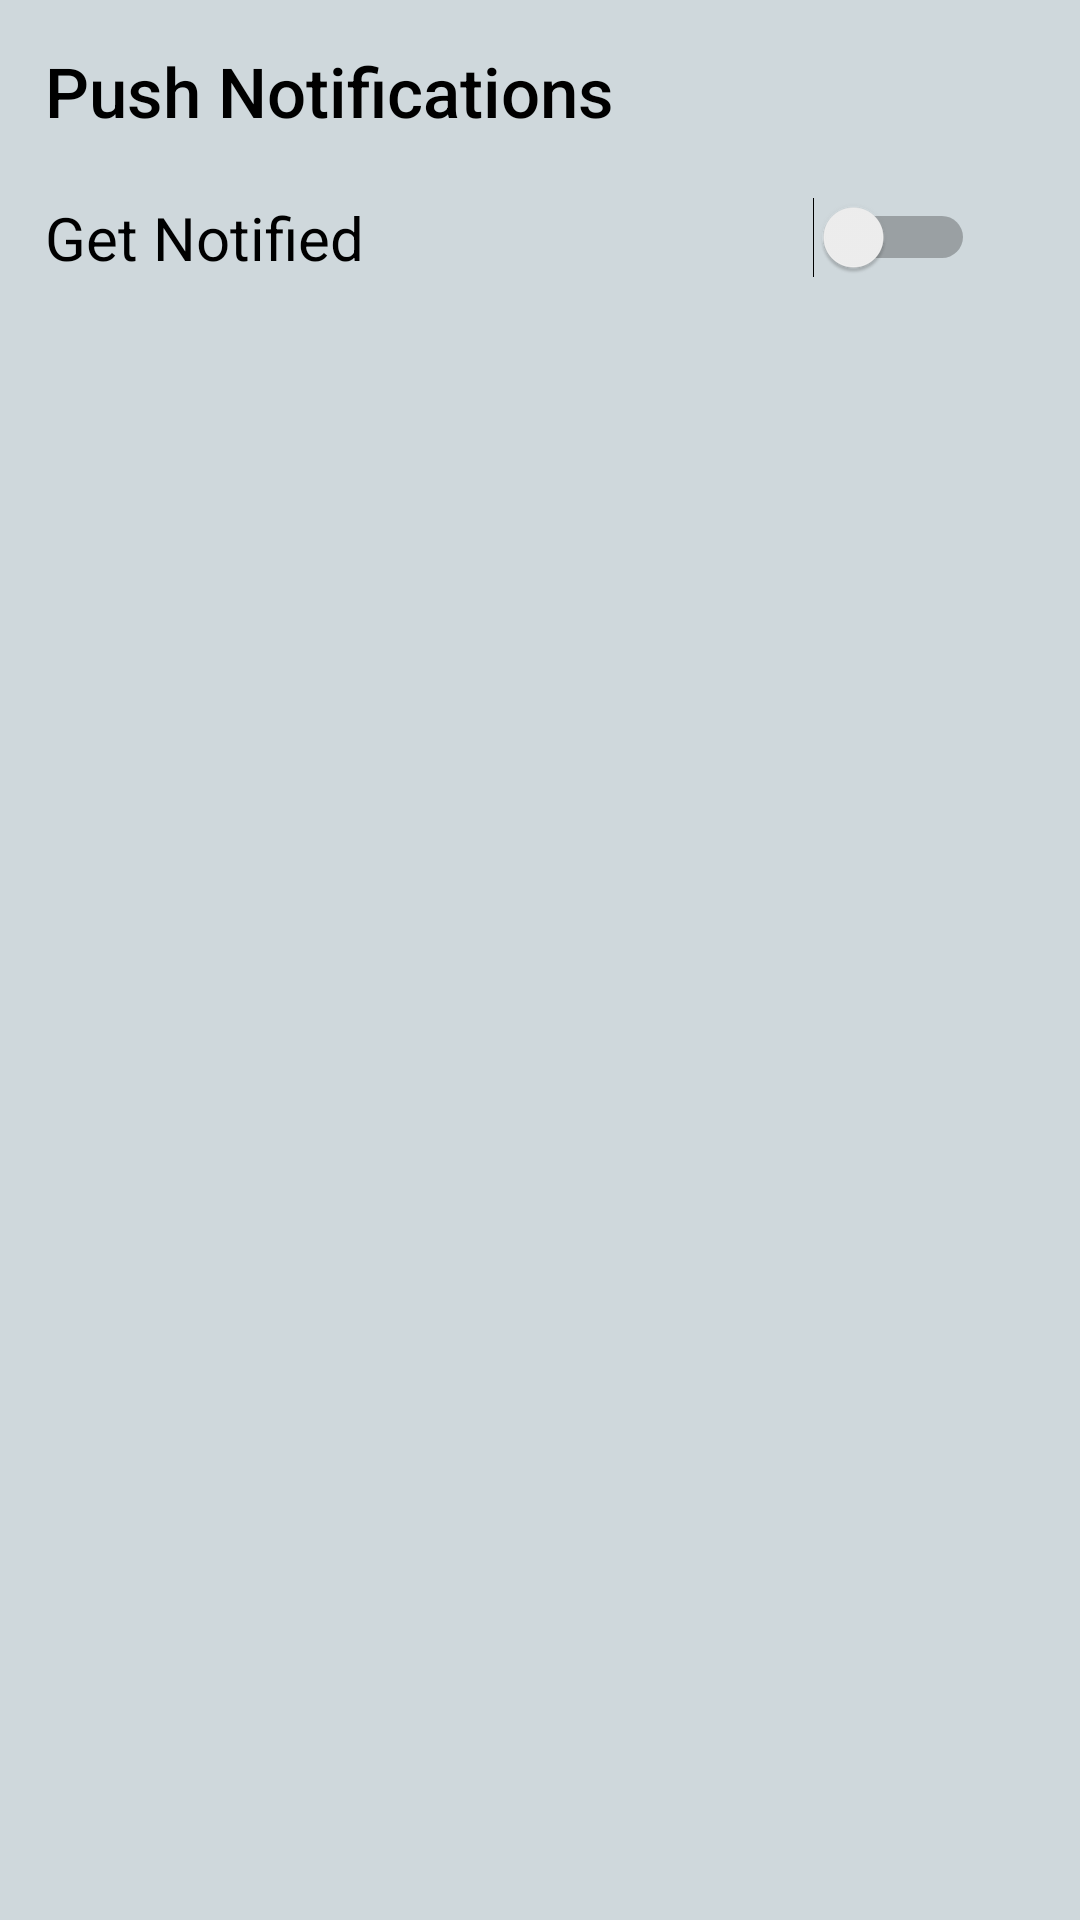

Produce the Android XML layout that renders to this screen, including the resource entries it uses.
<!-- AndroidManifest.xml: application theme AppTheme -->
<!-- res/layout/fragment_settings.xml -->
<?xml version="1.0" encoding="utf-8"?>
<RelativeLayout xmlns:android="http://schemas.android.com/apk/res/android"
    xmlns:tools="http://schemas.android.com/tools"
    android:layout_width="match_parent"
    android:layout_height="match_parent"
    android:background="#CFD8DC"
    android:orientation="vertical"
    tools:context=".fragments.Settings">

    <TextView
        android:id="@+id/push_notifications"
        android:layout_width="wrap_content"
        android:layout_height="wrap_content"
        android:textSize="23sp"
        android:layout_margin="15dp"
        android:textColor="#000"
        android:textAppearance="@style/Base.TextAppearance.AppCompat.Body2"
        android:text="Push Notifications" />

    <TextView
        android:id="@+id/get_notified"
        android:layout_width="wrap_content"
        android:layout_height="wrap_content"
        android:textSize="20sp"
        android:layout_marginTop="5dp"
        android:layout_marginLeft="15dp"
        android:layout_marginStart="15dp"
        android:layout_below="@+id/push_notifications"
        android:textColor="#000"
        android:text="Get Notified" />

    <Switch
        android:id="@+id/push_notif_switch"
        android:layout_width="wrap_content"
        android:layout_height="wrap_content"
        android:layout_marginTop="5dp"
        android:layout_toRightOf="@+id/get_notified"
        android:layout_toEndOf="@+id/get_notified"
        android:layout_alignParentEnd="true"
        android:layout_below="@+id/push_notifications"
        android:layout_alignParentRight="true"
        android:layout_marginRight="35dp"
        android:layout_marginEnd="35dp"/>

</RelativeLayout>
<!-- resources referenced by this layout -->
<resources>
  <style name="AppTheme" parent="Theme.AppCompat.Light.NoActionBar">
          
          <item name="colorPrimary">@color/colorPrimary</item>
          <item name="colorPrimaryDark">@color/colorPrimaryDark</item>
          <item name="colorAccent">@color/colorAccent</item>
  
          <item name="windowActionBar">false</item>
          <item name="windowNoTitle">true</item>
      </style>
  <!-- not gathered from this repository: default colours our renderer supplied (Android Studio template values) -->
  <color name="colorPrimary">#FF6200EE</color>
  <color name="colorPrimaryDark">#FF3700B3</color>
  <color name="colorAccent">#FF03DAC5</color>
</resources>
